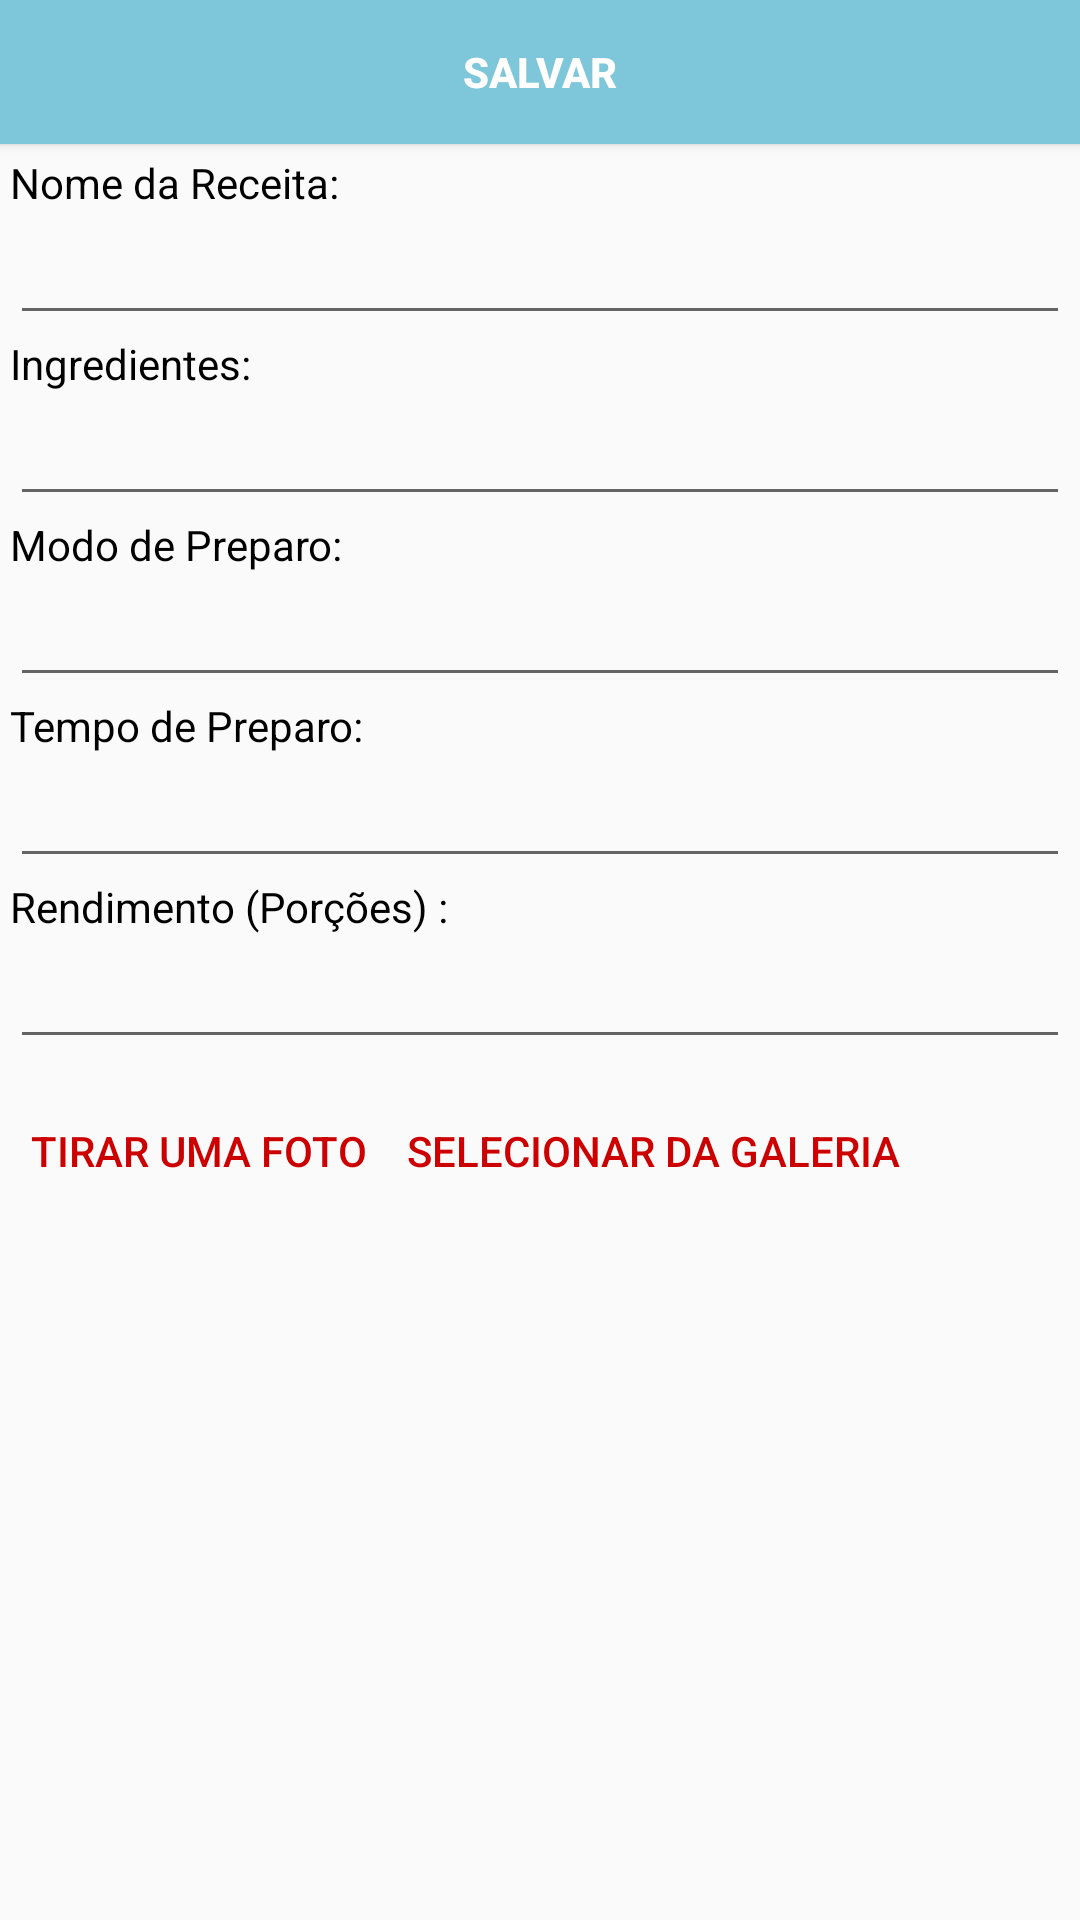

This screen was rendered from an Android layout file. Write that file and the resources it references.
<!-- AndroidManifest.xml: application theme AppTheme -->
<!-- res/layout/activity_adicionar.xml -->
<?xml version="1.0" encoding="utf-8"?>
<LinearLayout
    xmlns:android="http://schemas.android.com/apk/res/android"
    xmlns:app="http://schemas.android.com/apk/res-auto"
    xmlns:tools="http://schemas.android.com/tools"
    android:layout_width="match_parent"
    android:layout_height="match_parent"
    android:orientation="vertical"
    android:layout_margin="10px"
    tools:context="com.example.igorl.minhasreceitaspontocom.Views.Adicionar" >

    <Button
        android:id="@+id/btnAdicionarReceita"
        android:layout_width="match_parent"
        android:layout_height="wrap_content"
        android:text="@string/salvar"
        android:textStyle="bold"
        android:background="#7EC6D9"
        android:textColor="@android:color/white" />

    <ScrollView
        android:layout_width="match_parent"
        android:layout_height="match_parent"
        android:scrollbars="none">

        <LinearLayout
            android:layout_width="match_parent"
            android:layout_height="match_parent"
            android:orientation="vertical"
            android:layout_margin="10px" >

            <TextView
                android:id="@+id/textViewTitulo"
                android:layout_width="match_parent"
                android:layout_height="wrap_content"
                android:text="@string/nomeReceita"
                android:textColor="#000"/>

            <EditText
                android:id="@+id/editTextNomeReceita"
                android:layout_width="match_parent"
                android:layout_height="wrap_content"
                android:ems="10"
                android:inputType="textPersonName" />

            <TextView
                android:id="@+id/textView2"
                android:layout_width="match_parent"
                android:layout_height="wrap_content"
                android:text="@string/ingredientesReceita"
                android:textColor="#000"/>

            <EditText
                android:id="@+id/editTextIngredientes"
                android:layout_width="match_parent"
                android:layout_height="wrap_content"
                android:ems="10"
                android:inputType="textPersonName" />

            <TextView
                android:id="@+id/textView3"
                android:layout_width="match_parent"
                android:layout_height="wrap_content"
                android:text="@string/modoPreparoReceita"
                android:textColor="#000" />

            <EditText
                android:id="@+id/editTextModoPreparo"
                android:layout_width="match_parent"
                android:layout_height="wrap_content"
                android:inputType="textPersonName" />

            <TextView
                android:id="@+id/textView5"
                android:layout_width="match_parent"
                android:layout_height="wrap_content"
                android:text="@string/tempo"
                android:textColor="#000"/>

            <EditText
                android:id="@+id/editTextTempoPreparo"
                android:layout_width="match_parent"
                android:layout_height="wrap_content"
                android:ems="10"
                android:inputType="textPersonName" />

            <TextView
                android:id="@+id/textView6"
                android:layout_width="match_parent"
                android:layout_height="wrap_content"
                android:text="@string/rendimento"
                android:textColor="#000"/>

            <EditText
                android:id="@+id/editTextRendimento"
                android:layout_width="match_parent"
                android:layout_height="wrap_content"
                android:ems="10"
                android:inputType="number" />

            <LinearLayout
                android:layout_width="match_parent"
                android:layout_height="wrap_content"
                android:orientation="horizontal" >

                <Button
                    android:id="@+id/btnAdicionarFoto"
                    android:layout_width="wrap_content"
                    android:layout_height="wrap_content"
                    android:text="@string/foto1"
                    android:background="@android:color/transparent"
                    android:textColor="@android:color/holo_red_dark"
                    android:layout_margin="20px" />

                <Button
                    android:id="@+id/btnAdicionarFotoGaleria"
                    android:layout_width="wrap_content"
                    android:layout_height="wrap_content"
                    android:text="@string/foto2"
                    android:background="@android:color/transparent"
                    android:textColor="@android:color/holo_red_dark"
                    android:layout_margin="20px" />

            </LinearLayout>

            <ImageView
                android:id="@+id/imageViewFoto"
                android:layout_width="match_parent"
                android:layout_height="400px" />

        </LinearLayout>

    </ScrollView>

</LinearLayout>
<!-- resources referenced by this layout -->
<resources>
  <string name="foto1">Tirar uma foto</string>
  <string name="foto2">Selecionar da Galeria</string>
  <string name="ingredientesReceita">Ingredientes:</string>
  <string name="modoPreparoReceita">Modo de Preparo:</string>
  <string name="nomeReceita">Nome da Receita:</string>
  <string name="rendimento">Rendimento (Porções) :</string>
  <string name="salvar">SALVAR</string>
  <string name="tempo">Tempo de Preparo:</string>
  <style name="AppTheme" parent="Theme.AppCompat.Light.DarkActionBar">
          
          <item name="colorPrimary">#7EC6D9</item>
          <item name="colorPrimaryDark">#7EC6D9</item>
          <item name="colorAccent">#000</item>
      </style>
</resources>
